Run: headless pygame with SDL's dummy video driver; simulated clock (each Clock.tick advances the game by its frame time, no real sleeping); random seed 0; keys injected as events and as key.get_pressed() state; no mouse input.
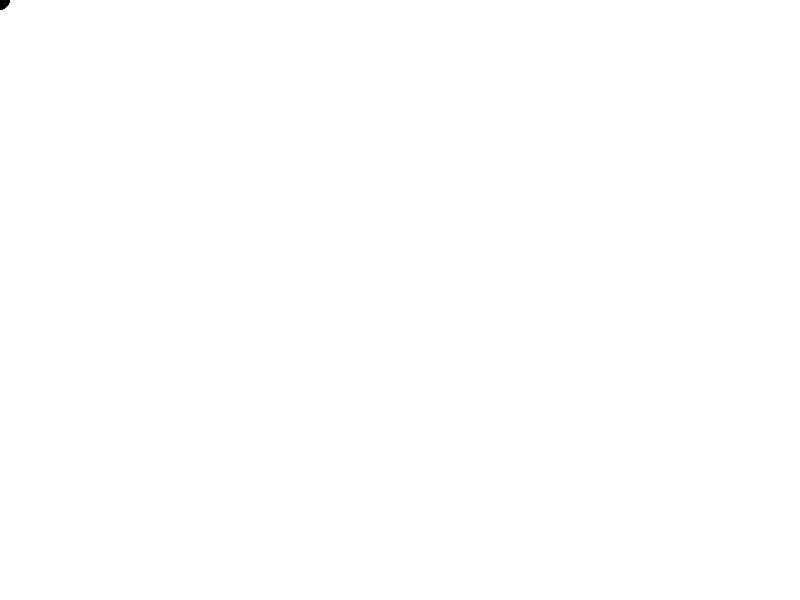
Frame 1 of 4 · flips 1–60 · no input
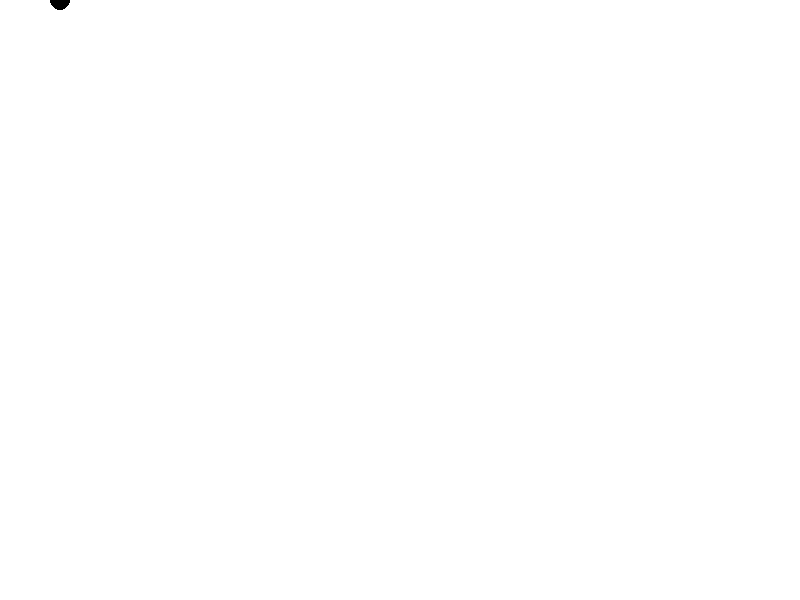
Frame 2 of 4 · flips 61–180 · tapped SPACE, RETURN · held RIGHT (→), D
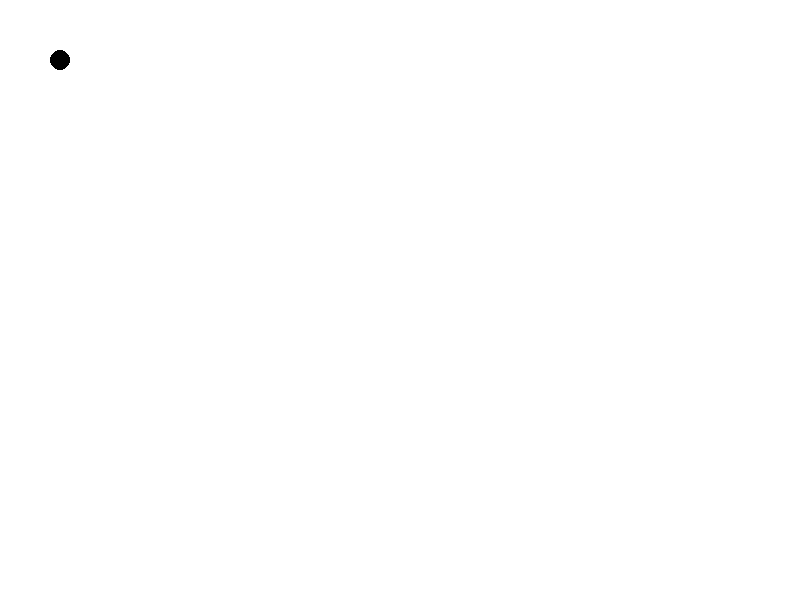
Frame 3 of 4 · flips 181–300 · held DOWN (↓), S
Frame 4 of 4 · flips 301–420 · held LEFT (←), A, UP (↑), W · screen same as frame 1, image omitted

The pygame program that drew these frames:

import pygame as pg
import sys

class Character:
  def __init__(self, start_x=0, start_y=0):
    """Create a new character at (0,0)"""
    self.character_x, self.character_y = start_x, start_y

  def draw(self, screen):
    """draw the character on the screen\n
    needs a screen variable from pygame"""
    self.move_from_key_press()
    # catch if the player is outside of the screen bounds
    self.check_valid_pos()
    pg.draw.circle(screen, pg.Color(0,0,0), (self.character_x, self.character_y), 10)

  def char_move(self, move_multiplier, LRdir=1, UDdir=1):
    """LRdir: left(-1) or right(1, default)\n
    LRdir: up(-1) or down(1, default)"""
    self.character_x += LRdir * move_multiplier
    self.character_y += UDdir * move_multiplier

  def move_from_key_press(self):
    """left, right, up, down & wasd movement keys"""
    key = pg.key.get_pressed()

    # sprint and crouch
    move_multi = 0.5
    if key[pg.K_LCTRL] and key[pg.K_LSHIFT]:
      move_multi = 0.5
    elif key[pg.K_LCTRL]:
      move_multi = 0.25
    elif key[pg.K_LSHIFT]:
      move_multi = 0.75

    # wasd and arrow keys
    if key[pg.K_LEFT] or key[pg.K_a]:
      self.char_move(move_multi, LRdir=-1, UDdir=0)
    if key[pg.K_RIGHT] or key[pg.K_d]:
      self.char_move(move_multi, LRdir=1, UDdir=0)
    if key[pg.K_UP] or key[pg.K_w]:
      self.char_move(move_multi, LRdir=0, UDdir=-1)
    if key[pg.K_DOWN] or key[pg.K_s]:
      self.char_move(move_multi, LRdir=0, UDdir=1)

  def check_valid_pos(self):
    # if the character goes off screen put it back on the edge
    surface_size = pg.display.get_window_size()
    if self.character_x < 0 or self.character_x > surface_size[0]:
      self.character_x = 0 if self.character_x < surface_size[0] / 2 else surface_size[0]
    if self.character_y < 0 or self.character_y > surface_size[1]:
      self.character_y = 0 if self.character_y < surface_size[1] / 2 else surface_size[1]

# end Character


def main():
  WIDTH, HEIGHT = 800, 600

  pg.init()
  screen = pg.display.set_mode((WIDTH, HEIGHT))
  char = Character()
  
  WHITE = (255, 255, 255)

  while True:
    for event in pg.event.get():
      if event.type == pg.QUIT:
        pg.quit()
        sys.exit()
  
    screen.fill(WHITE)
    char.draw(screen)
    pg.display.flip()
  


if __name__ == "__main__":
  main()
